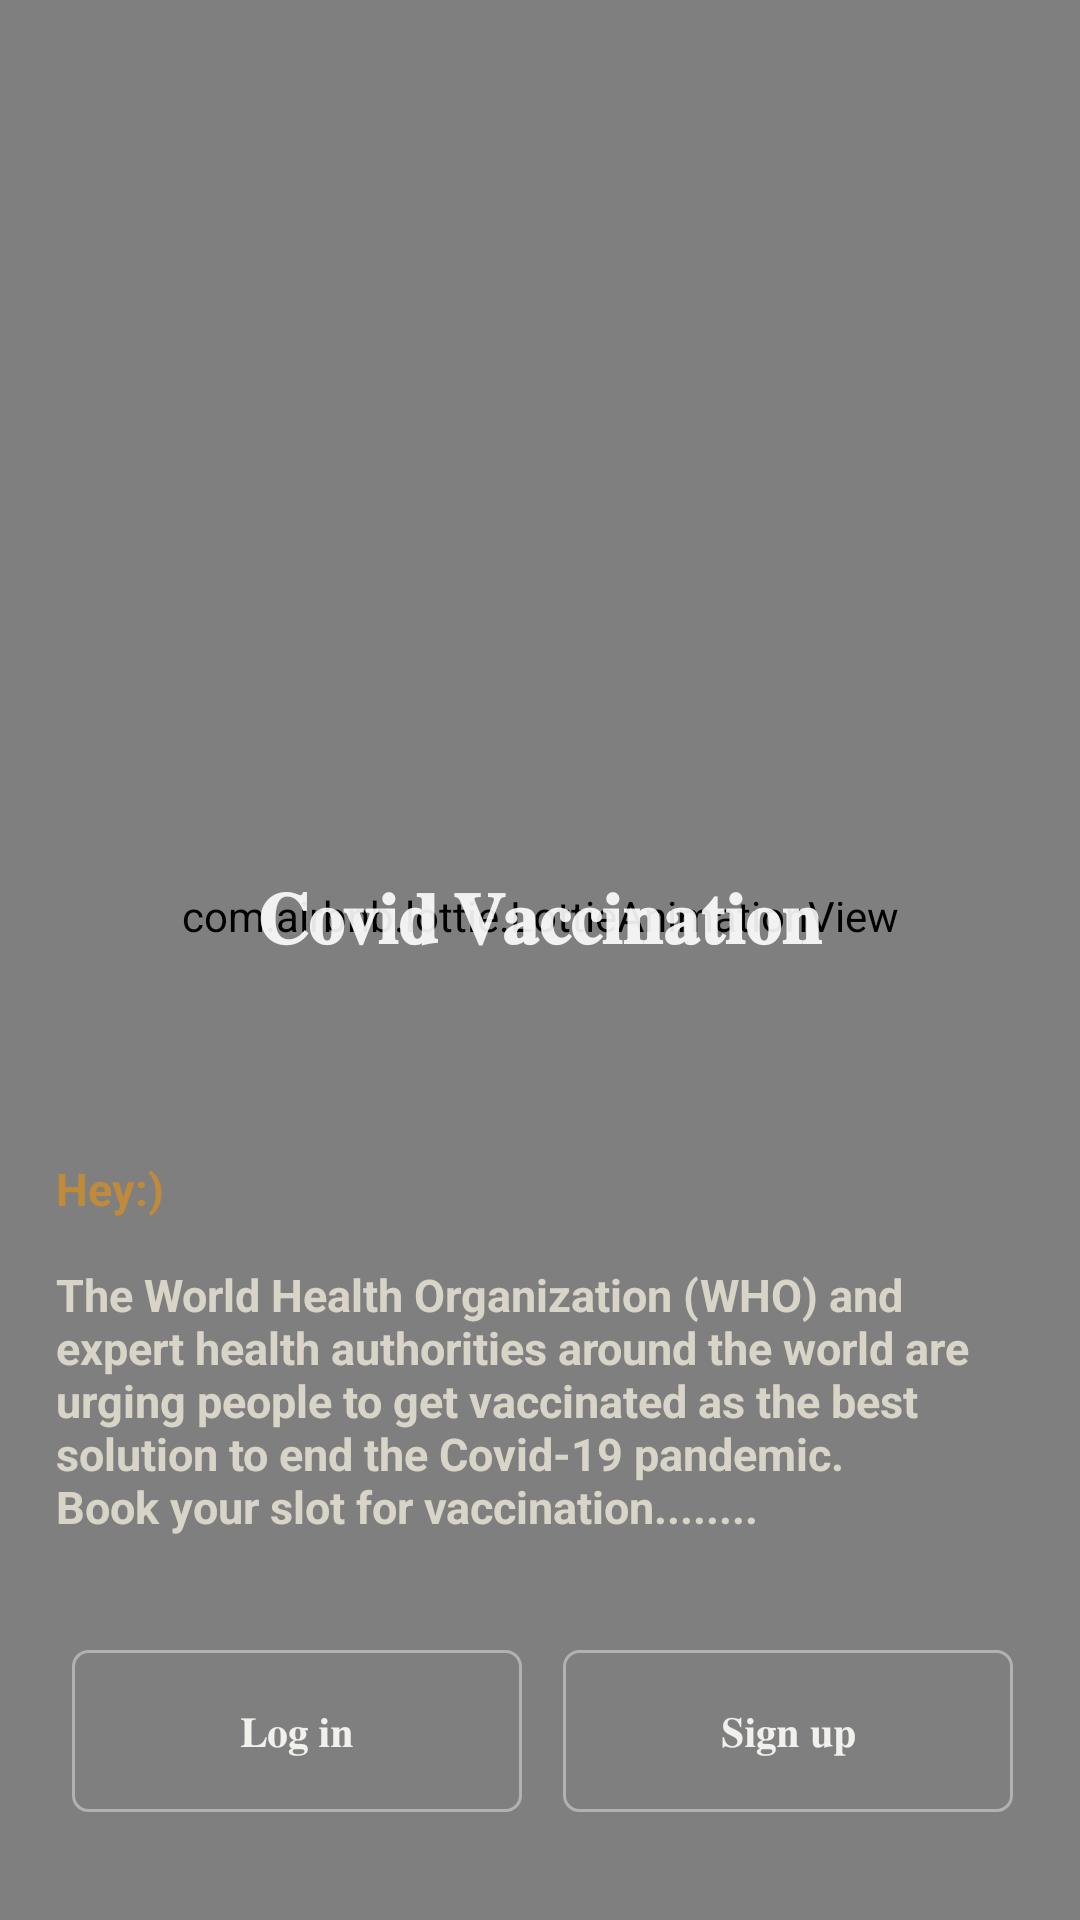

Layout XML and referenced resources for this Android screen:
<!-- AndroidManifest.xml: application theme Theme.CoviLink -->
<!-- res/layout/activity_main.xml -->
<?xml version="1.0" encoding="utf-8"?>
<androidx.constraintlayout.widget.ConstraintLayout xmlns:android="http://schemas.android.com/apk/res/android"
    xmlns:app="http://schemas.android.com/apk/res-auto"
    xmlns:tools="http://schemas.android.com/tools"
    android:id="@+id/main"
    android:layout_width="match_parent"
    android:layout_height="match_parent"
    tools:context=".MainActivity"
    android:background="#0E1328">
    >


    <com.airbnb.lottie.LottieAnimationView
        android:id="@+id/lottieAnimationView1"
        android:layout_width="445dp"
        android:layout_height="965dp"
        app:layout_constraintBottom_toBottomOf="parent"
        app:layout_constraintEnd_toEndOf="parent"
        app:layout_constraintStart_toStartOf="parent"
        app:layout_constraintTop_toTopOf="parent"
        app:lottie_autoPlay="true"
        app:lottie_loop="true"
        app:lottie_rawRes="@raw/app_background" />

    <com.airbnb.lottie.LottieAnimationView
        android:id="@+id/lottieAnimationView"
        android:layout_width="546dp"
        android:layout_height="575dp"
        app:layout_constraintBottom_toBottomOf="parent"
        app:layout_constraintEnd_toEndOf="parent"
        app:layout_constraintHorizontal_bias="0.503"
        app:layout_constraintStart_toStartOf="parent"
        app:layout_constraintTop_toTopOf="parent"
        app:layout_constraintVertical_bias="0.271"
        app:lottie_autoPlay="true"
        app:lottie_loop="true"
        app:lottie_rawRes="@raw/globe_animation" />

    <TextView
        android:layout_width="wrap_content"
        android:layout_height="wrap_content"
        android:gravity="center"
        android:alpha="0.9"
        android:text="𝐂𝐨𝐯𝐢𝐝 𝐕𝐚𝐜𝐜𝐢𝐧𝐚𝐭𝐢𝐨𝐧"
        android:textColor="@color/white"
        android:textSize="24sp"
        android:textStyle="bold"
        app:layout_constraintBottom_toBottomOf="@+id/lottieAnimationView"
        app:layout_constraintEnd_toEndOf="parent"
        app:layout_constraintStart_toStartOf="parent"
        app:layout_constraintTop_toTopOf="@+id/lottieAnimationView" />

    <TextView
        android:id="@+id/welcomeText"
        android:layout_width="323dp"
        android:layout_height="194dp"
        android:layout_marginBottom="60dp"
        android:backgroundTint="@color/white"
        android:text="@string/welcome_text"
        android:textColor="#EFEADB"
        android:alpha="0.8"
        android:textSize="15sp"
        android:textStyle="bold"
        app:layout_constraintBottom_toBottomOf="parent"
        app:layout_constraintEnd_toEndOf="parent"
        app:layout_constraintStart_toStartOf="parent" />

    <Button
        android:id="@+id/loginButton"
        android:layout_width="150dp"
        android:layout_height="54dp"
        android:layout_marginBottom="36dp"
        android:background="@drawable/button_background"
        android:text="𝐋𝐨𝐠 𝐢𝐧"
        android:textColor="#F2F0ED"
        app:layout_constraintBottom_toBottomOf="parent"
        app:layout_constraintEnd_toEndOf="parent"
        app:layout_constraintHorizontal_bias="0.115"
        app:layout_constraintStart_toStartOf="parent" />

    <Button
        android:id="@+id/signupButton"
        android:layout_width="150dp"
        android:layout_height="54dp"
        android:layout_marginBottom="36dp"
        android:background="@drawable/button_background"
        android:text="𝐒𝐢𝐠𝐧 𝐮𝐩"
        android:textColor="#F2F0ED"
        app:layout_constraintBottom_toBottomOf="parent"
        app:layout_constraintEnd_toEndOf="parent"
        app:layout_constraintHorizontal_bias="0.893"
        app:layout_constraintStart_toStartOf="parent" />


</androidx.constraintlayout.widget.ConstraintLayout>
<!-- resources referenced by this layout -->
<resources>
  <color name="white">#FFFFFFFF</color>
  <!-- drawable button_background (drawable) -->
  <?xml version="1.0" encoding="utf-8"?>
  <ripple xmlns:android="http://schemas.android.com/apk/res/android" android:color="#D08D28">
      <item>
          <shape>
          <stroke
              android:width="1dp"
              android:color="#B4B0B2" />
          <corners android:radius="5dp" />
          <padding
              android:left="8dp"
              android:top="8dp"
              android:right="8dp"
              android:bottom="8dp" />
          <size
              android:width="156dp"
              android:height="56dp" />
          </shape>
  
      </item>
  
  
  </ripple>
  <string name="welcome_text"><font color="#D08D28"><b>Hey:)</b></font>\n\nThe World Health Organization (WHO) and expert health authorities around the world are urging
  people to get vaccinated as the best solution to end the Covid-19 pandemic.\nBook your slot for vaccination........</string>
  <style name="Theme.CoviLink" parent="Base.Theme.CoviLink" />
  <style name="Base.Theme.CoviLink" parent="Theme.AppCompat.DayNight.NoActionBar">
  
          <item name="android:windowFullscreen">true</item>
          <item name="android:windowLayoutInDisplayCutoutMode">shortEdges</item>
          <item name="android:windowTranslucentStatus">true</item>
          <item name="android:windowTranslucentNavigation">true</item>
  
  
      </style>
</resources>
